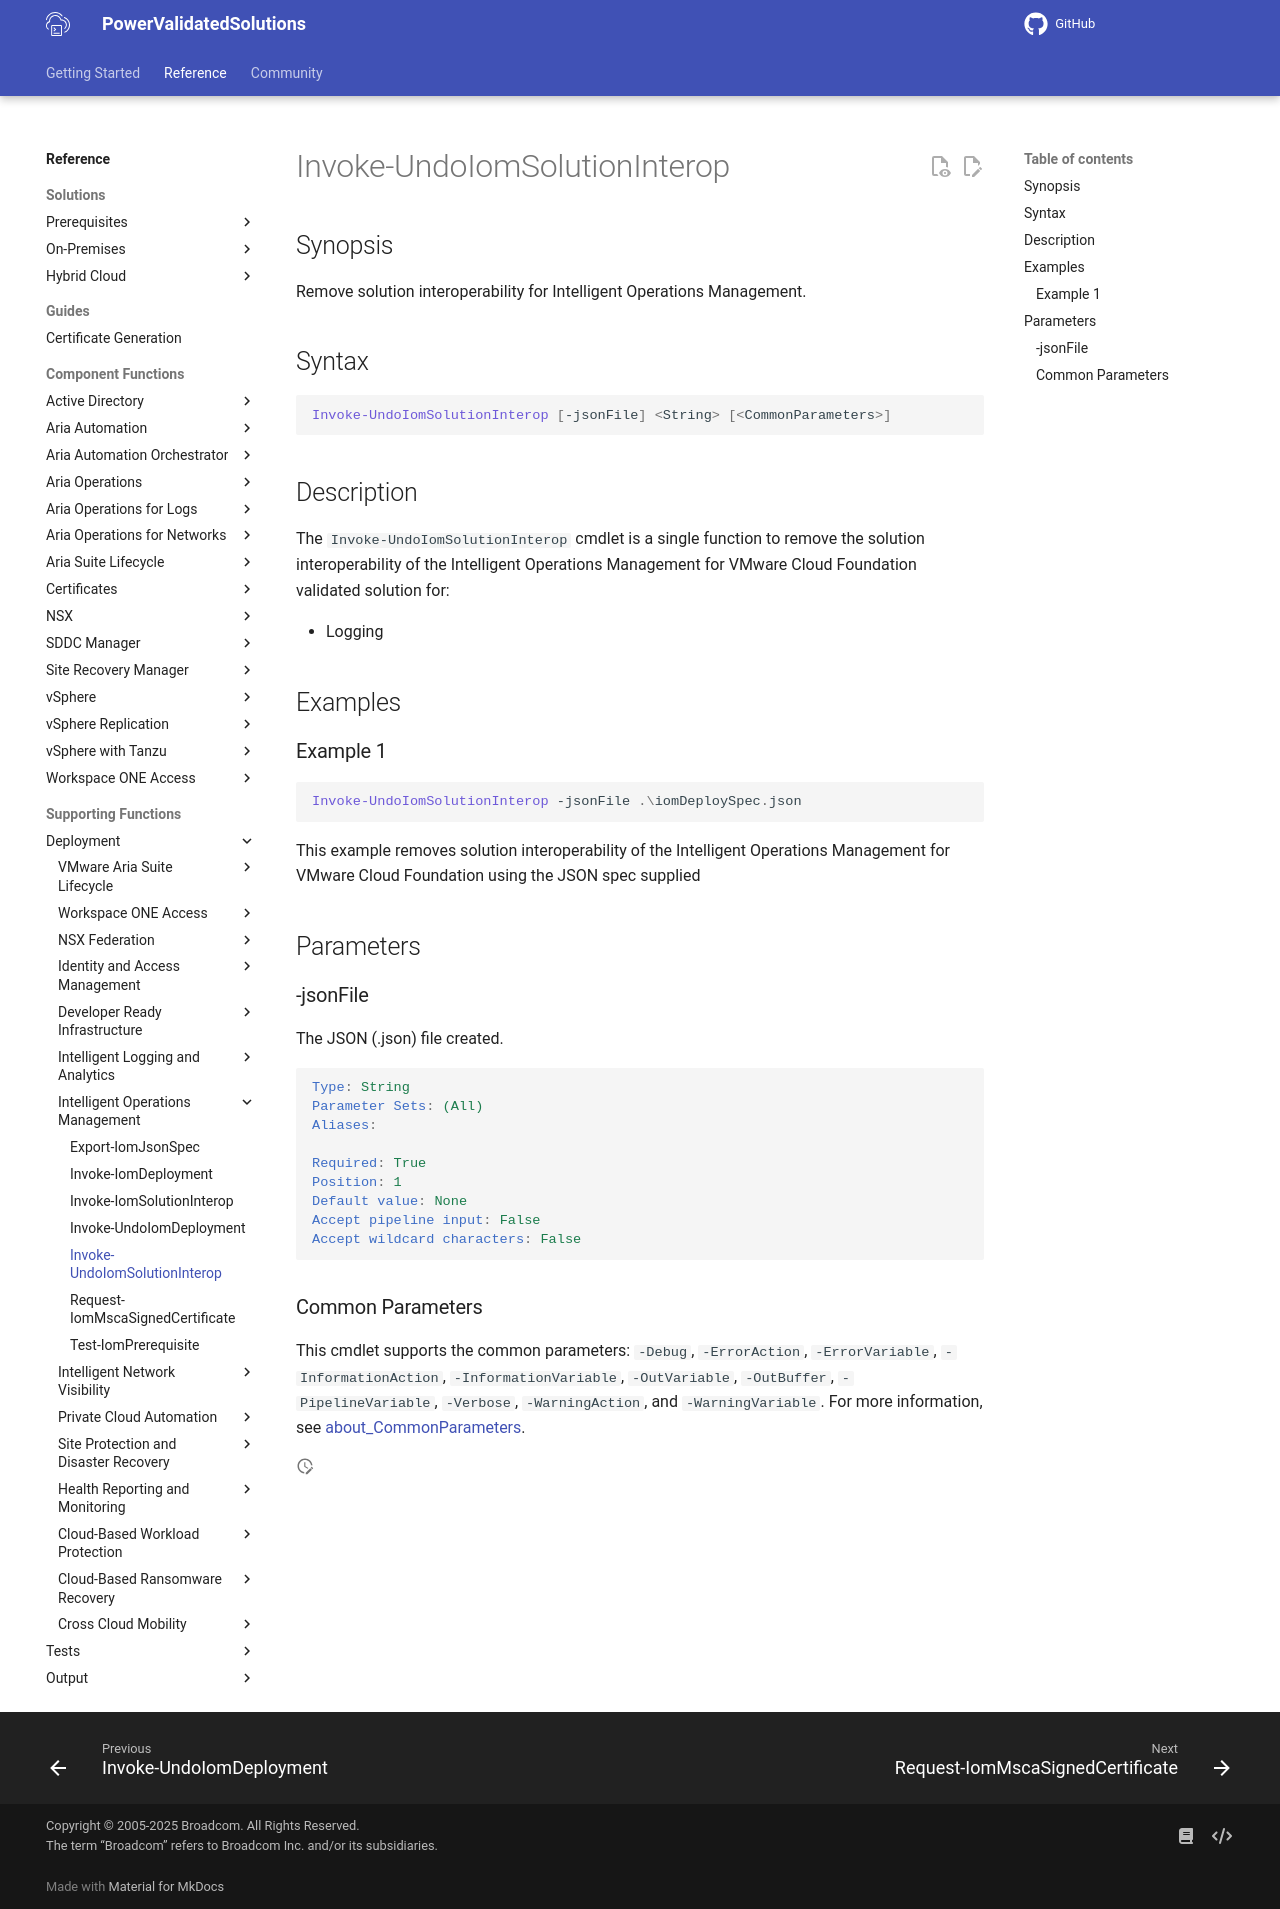

repository: vmware/power-validated-solutions-for-cloud-foundation · page: documentation/functions/solutions/iom/Invoke-UndoIomSolutionInterop/index.html · generator: mkdocs

# Invoke-UndoIomSolutionInterop

## Synopsis

Remove solution interoperability for Intelligent Operations Management.

## Syntax

```powershell
Invoke-UndoIomSolutionInterop [-jsonFile] <String> [<CommonParameters>]
```

## Description

The `Invoke-UndoIomSolutionInterop` cmdlet is a single function to remove the solution interoperability of the Intelligent Operations Management for VMware Cloud Foundation validated solution for:

- Logging

## Examples

### Example 1

``` powershell
Invoke-UndoIomSolutionInterop -jsonFile .\iomDeploySpec.json
```

This example removes solution interoperability of the Intelligent Operations Management for VMware Cloud Foundation using the JSON spec supplied

## Parameters

### -jsonFile

The JSON (.json) file created.

```yaml
Type: String
Parameter Sets: (All)
Aliases:

Required: True
Position: 1
Default value: None
Accept pipeline input: False
Accept wildcard characters: False
```

### Common Parameters

This cmdlet supports the common parameters: `-Debug`, `-ErrorAction`, `-ErrorVariable`, `-InformationAction`, `-InformationVariable`, `-OutVariable`, `-OutBuffer`, `-PipelineVariable`, `-Verbose`, `-WarningAction`, and `-WarningVariable`. For more information, see [about_CommonParameters](http://go.microsoft.com/fwlink/?LinkID=113216).
